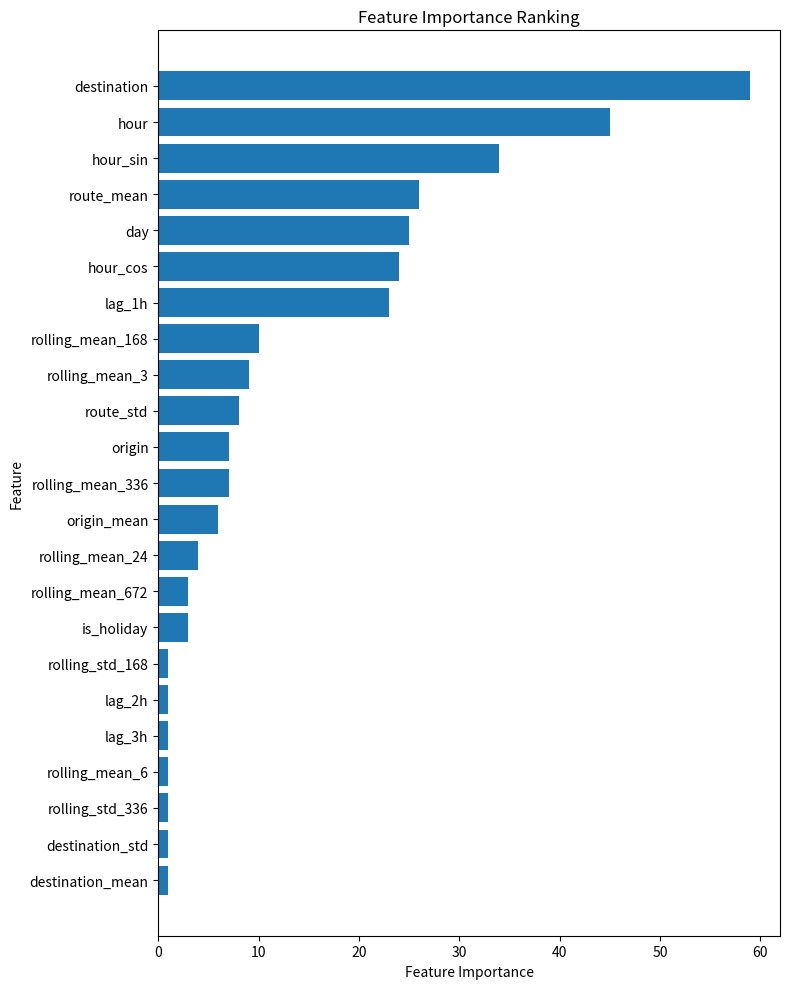

Write Python code to recreate this figure.
import pandas as pd
import matplotlib.pyplot as plt

importance = {
    "destination":         59,
    "hour":                45,
    "hour_sin":            34,
    "route_mean":          26,
    "day":                 25,
    "hour_cos":            24,
    "lag_1h":              23,
    "rolling_mean_168":    10,
    "rolling_mean_3":       9,
    "route_std":            8,
    "origin":               7,
    "rolling_mean_336":     7,
    "origin_mean":          6,
    "rolling_mean_24":      4,
    "rolling_mean_672":     3,
    "is_holiday":           3,
    "rolling_std_168":      1,
    "lag_3h":               1,
    "lag_2h":               1,
    "destination_mean":     1,
    "rolling_mean_6":       1,
    "rolling_std_336":      1,
    "destination_std":      1,
}

df = (
    pd.DataFrame(
        importance.items(),
        columns=["Feature", "Importance"]
    )
    .sort_values("Importance", ascending=True)
)

plt.figure(figsize=(8, 10))
plt.barh(df["Feature"], df["Importance"])
plt.xlabel("Feature Importance")
plt.ylabel("Feature")
plt.title("Feature Importance Ranking")
plt.tight_layout()
plt.show()
